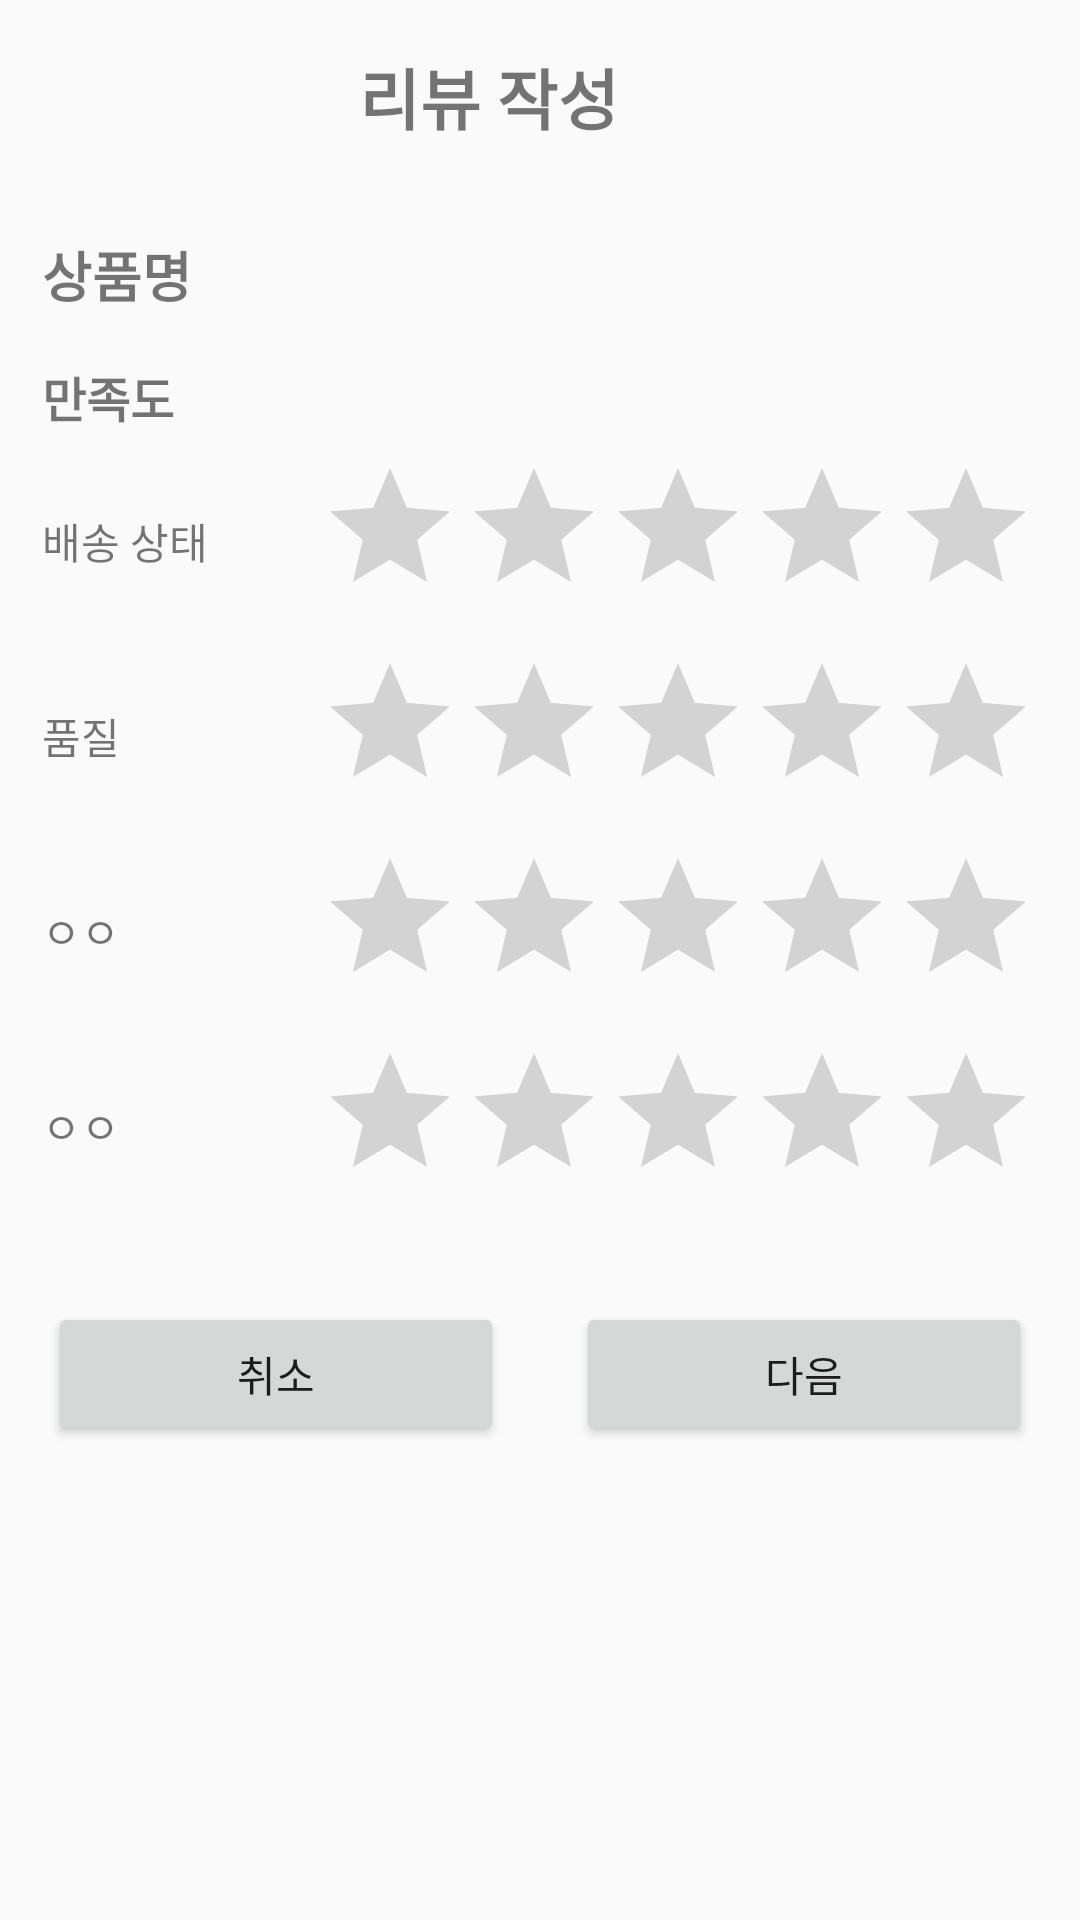

Android layout source for this screen:
<!-- AndroidManifest.xml: application theme Theme.GroupBuying -->
<!-- res/layout/activity_review.xml -->
<?xml version="1.0" encoding="utf-8"?>
<ScrollView xmlns:android="http://schemas.android.com/apk/res/android"
    android:layout_width="match_parent"
    android:layout_height="match_parent">

    <LinearLayout
        android:layout_width="match_parent"
        android:layout_height="wrap_content"
        android:orientation="vertical">

        
        <LinearLayout
            android:layout_width="match_parent"
            android:layout_height="wrap_content"
            android:gravity="center_vertical"
            android:padding="16dp">

            <TextView
                android:layout_width="0dp"
                android:layout_height="wrap_content"
                android:layout_weight="1"
                android:text="리뷰 작성"
                android:textSize="22sp"
                android:textStyle="bold"
                android:gravity="center" />

            
            <ImageView
                android:layout_width="26dp"
                android:layout_height="26dp"
                android:src="@drawable/ic_close"
                android:layout_marginStart="8dp"/>
        </LinearLayout>

        
        <LinearLayout
            android:layout_width="match_parent"
            android:layout_height="wrap_content"
            android:orientation="vertical"
            android:padding="14dp">

            
            <LinearLayout
                android:layout_width="match_parent"
                android:layout_height="wrap_content"
                android:orientation="vertical">

                <TextView
                    android:layout_width="wrap_content"
                    android:layout_height="wrap_content"
                    android:text="상품명"
                    android:textSize="18sp"
                    android:textStyle="bold" />

            </LinearLayout>

            
            <TextView
                android:layout_width="wrap_content"
                android:layout_height="wrap_content"
                android:text="만족도"
                android:textSize="16sp"
                android:textStyle="bold"
                android:layout_marginTop="16dp" />

            
            <LinearLayout
                android:layout_width="match_parent"
                android:layout_height="wrap_content"
                android:orientation="horizontal"
                android:gravity="center_vertical"
                android:layout_marginTop="8dp">

                <TextView
                    android:layout_width="wrap_content"
                    android:layout_height="wrap_content"
                    android:text="배송 상태"
                    android:layout_weight="1" />

                <RatingBar
                    android:id="@+id/ratingBar1"
                    android:layout_width="wrap_content"
                    android:layout_height="wrap_content"
                    android:numStars="5"
                    android:rating="0"
                    android:stepSize="0.5"
                    android:contentDescription="집 내부 평가" />

            </LinearLayout>

            
            <LinearLayout
                android:layout_width="match_parent"
                android:layout_height="wrap_content"
                android:orientation="horizontal"
                android:gravity="center_vertical"
                android:layout_marginTop="8dp">

                <TextView
                    android:layout_width="wrap_content"
                    android:layout_height="wrap_content"
                    android:text="품질"
                    android:layout_weight="1" />

                <RatingBar
                    android:id="@+id/ratingBar2"
                    android:layout_width="wrap_content"
                    android:layout_height="wrap_content"
                    android:numStars="5"
                    android:rating="0"
                    android:stepSize="1"
                    android:contentDescription="건물 평가" />

            </LinearLayout>

            
            <LinearLayout
                android:layout_width="match_parent"
                android:layout_height="wrap_content"
                android:orientation="horizontal"
                android:gravity="center_vertical"
                android:layout_marginTop="8dp">

                <TextView
                    android:layout_width="wrap_content"
                    android:layout_height="wrap_content"
                    android:text="ㅇㅇ"
                    android:layout_weight="1" />

                <RatingBar
                    android:id="@+id/ratingBar3"
                    android:layout_width="wrap_content"
                    android:layout_height="wrap_content"
                    android:numStars="5"
                    android:rating="0"
                    android:stepSize="1"
                    android:contentDescription="치안 평가" />

            </LinearLayout>

            
            <LinearLayout
                android:layout_width="match_parent"
                android:layout_height="wrap_content"
                android:orientation="horizontal"
                android:gravity="center_vertical"
                android:layout_marginTop="8dp">

                <TextView
                    android:layout_width="wrap_content"
                    android:layout_height="wrap_content"
                    android:text="ㅇㅇ"
                    android:layout_weight="1" />

                <RatingBar
                    android:id="@+id/ratingBar4"
                    android:layout_width="wrap_content"
                    android:layout_height="wrap_content"
                    android:numStars="5"
                    android:rating="0"
                    android:stepSize="1"
                    android:contentDescription="생활 평가" />

            </LinearLayout>

        </LinearLayout>

        
        <LinearLayout
            android:layout_width="match_parent"
            android:layout_height="wrap_content"
            android:gravity="center_vertical"
            android:padding="16dp">

            <Button
                android:id="@+id/cancelButton"
                android:layout_width="0dp"
                android:layout_height="wrap_content"
                android:layout_weight="1"
                android:text="취소"
                android:layout_marginEnd="8dp" />

            <Space
                android:layout_width="8dp"
                android:layout_height="wrap_content" />

            <Button
                android:id="@+id/nextButton"
                android:layout_width="0dp"
                android:layout_height="wrap_content"
                android:layout_weight="1"
                android:text="다음"
                android:layout_marginStart="8dp" />

        </LinearLayout>

    </LinearLayout>

</ScrollView>
<!-- resources referenced by this layout -->
<resources>
  <style name="Theme.GroupBuying" parent="Base.Theme.GroupBuying">
  
          <item name="windowNoTitle">true</item>
      </style>
  <style name="Base.Theme.GroupBuying" parent="Theme.AppCompat.Light">
          
          
      </style>
</resources>
